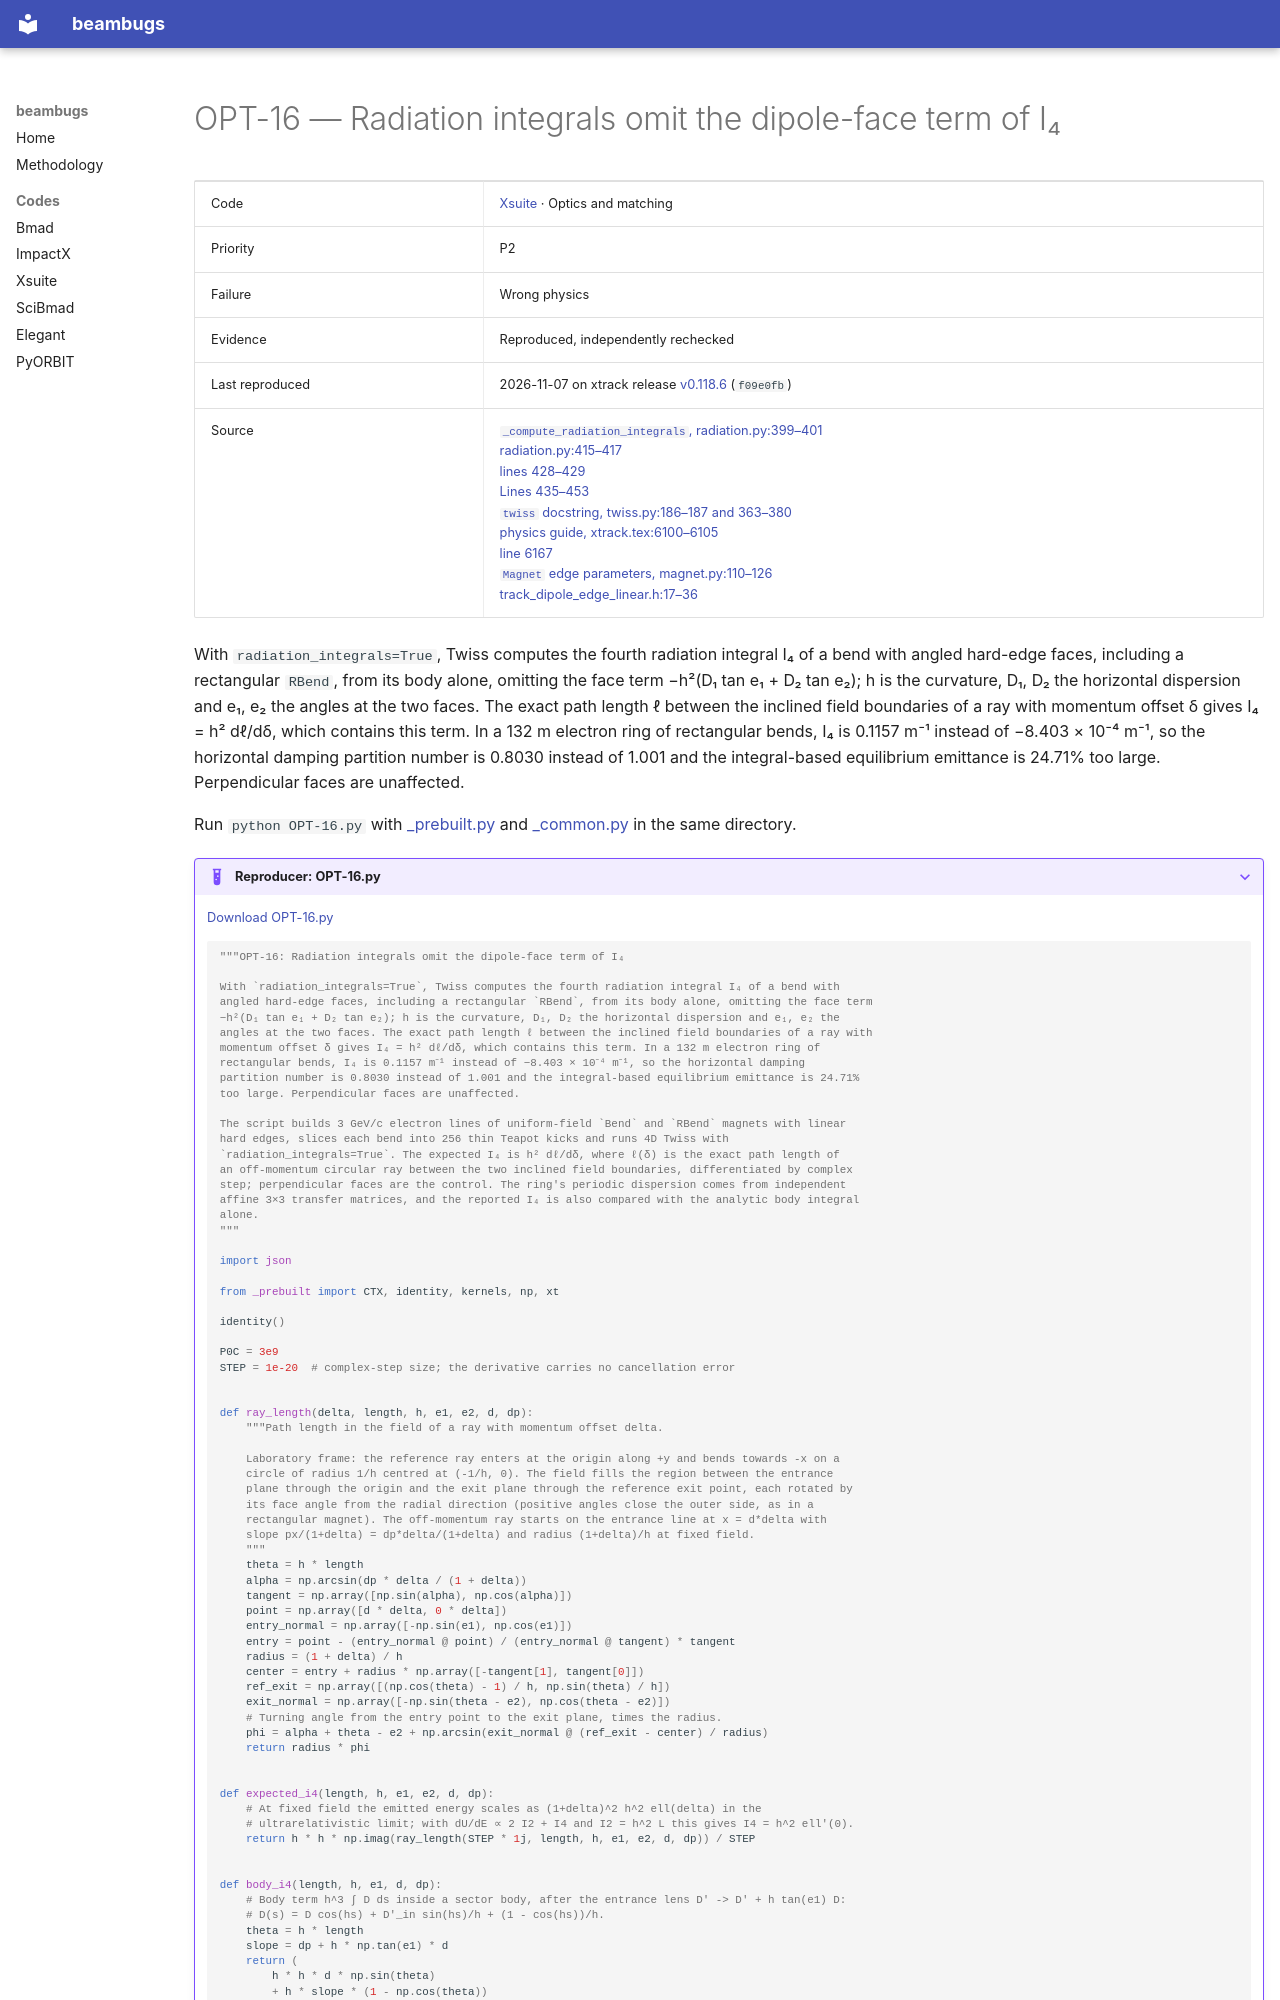

repository: nikitakuklev/beambugs · page: xsuite/OPT-16/index.html · generator: mkdocs

---
title: "OPT-16: Radiation integrals omit the dipole-face term of I₄"
hide:
  - toc
---

# OPT-16 — Radiation integrals omit the dipole-face term of I₄

| | |
|---|---|
| Code | [Xsuite](../index.md) · Optics and matching |
| Priority | P2 |
| Failure | Wrong physics |
| Evidence | Reproduced, independently rechecked |
| Last reproduced | 2026-11-07 on xtrack release [v0.118.6](https://github.com/xsuite/xtrack/tree/v0.118.6) (`f09e0fb`) |
| Source | [`_compute_radiation_integrals`, radiation.py:399–401](https://github.com/xsuite/xtrack/blob/ad5e808cdc5b9a881eac2f41e32a0b7d11cc7028/xtrack/twiss/radiation.py#L399-L401)<br>[radiation.py:415–417](https://github.com/xsuite/xtrack/blob/ad5e808cdc5b9a881eac2f41e32a0b7d11cc7028/xtrack/twiss/radiation.py#L415-L417)<br>[lines 428–429](https://github.com/xsuite/xtrack/blob/ad5e808cdc5b9a881eac2f41e32a0b7d11cc7028/xtrack/twiss/radiation.py#L428-L429)<br>[Lines 435–453](https://github.com/xsuite/xtrack/blob/ad5e808cdc5b9a881eac2f41e32a0b7d11cc7028/xtrack/twiss/radiation.py#L435-L453)<br>[`twiss` docstring, twiss.py:186–187 and 363–380](https://github.com/xsuite/xtrack/blob/ad5e808cdc5b9a881eac2f41e32a0b7d11cc7028/xtrack/twiss/twiss.py#L363-L380)<br>[physics guide, xtrack.tex:6100–6105](https://github.com/xsuite/xsuite/blob/e0913e0a18028b2fce06991aebed6150876124b3/docs/physics_manual/xtrack.tex#L6100-L6105)<br>[line 6167](https://github.com/xsuite/xsuite/blob/e0913e0a18028b2fce06991aebed6150876124b3/docs/physics_manual/xtrack.tex#L6167)<br>[`Magnet` edge parameters, magnet.py:110–126](https://github.com/xsuite/xtrack/blob/ad5e808cdc5b9a881eac2f41e32a0b7d11cc7028/xtrack/beam_elements/magnet.py#L110-L126)<br>[track_dipole_edge_linear.h:17–36](https://github.com/xsuite/xtrack/blob/ad5e808cdc5b9a881eac2f41e32a0b7d11cc7028/xtrack/beam_elements/elements_src/track_dipole_edge_linear.h#L17-L36) |

With `radiation_integrals=True`, Twiss computes the fourth radiation integral I₄ of a bend with angled hard-edge faces, including a rectangular `RBend`, from its body alone, omitting the face term −h²(D₁ tan e₁ + D₂ tan e₂); h is the curvature, D₁, D₂ the horizontal dispersion and e₁, e₂ the angles at the two faces. The exact path length ℓ between the inclined field boundaries of a ray with momentum offset δ gives I₄ = h² dℓ/dδ, which contains this term. In a 132 m electron ring of rectangular bends, I₄ is 0.1157 m⁻¹ instead of −8.403 × 10⁻⁴ m⁻¹, so the horizontal damping partition number is 0.8030 instead of 1.001 and the integral-based equilibrium emittance is 24.71% too large. Perpendicular faces are unaffected.

Run `python OPT-16.py` with [_prebuilt.py](../helpers/_prebuilt.py) and [_common.py](../helpers/_common.py) in the same directory.

??? example "Reproducer: OPT-16.py"

    [Download OPT-16.py](OPT-16.py)

    ```python
    """OPT-16: Radiation integrals omit the dipole-face term of I₄

    With `radiation_integrals=True`, Twiss computes the fourth radiation integral I₄ of a bend with
    angled hard-edge faces, including a rectangular `RBend`, from its body alone, omitting the face term
    −h²(D₁ tan e₁ + D₂ tan e₂); h is the curvature, D₁, D₂ the horizontal dispersion and e₁, e₂ the
    angles at the two faces. The exact path length ℓ between the inclined field boundaries of a ray with
    momentum offset δ gives I₄ = h² dℓ/dδ, which contains this term. In a 132 m electron ring of
    rectangular bends, I₄ is 0.1157 m⁻¹ instead of −8.403 × 10⁻⁴ m⁻¹, so the horizontal damping
    partition number is 0.8030 instead of 1.001 and the integral-based equilibrium emittance is 24.71%
    too large. Perpendicular faces are unaffected.

    The script builds 3 GeV/c electron lines of uniform-field `Bend` and `RBend` magnets with linear
    hard edges, slices each bend into 256 thin Teapot kicks and runs 4D Twiss with
    `radiation_integrals=True`. The expected I₄ is h² dℓ/dδ, where ℓ(δ) is the exact path length of
    an off-momentum circular ray between the two inclined field boundaries, differentiated by complex
    step; perpendicular faces are the control. The ring's periodic dispersion comes from independent
    affine 3×3 transfer matrices, and the reported I₄ is also compared with the analytic body integral
    alone.
    """

    import json

    from _prebuilt import CTX, identity, kernels, np, xt

    identity()

    P0C = 3e9
    STEP = 1e-20  # complex-step size; the derivative carries no cancellation error


    def ray_length(delta, length, h, e1, e2, d, dp):
        """Path length in the field of a ray with momentum offset delta.
